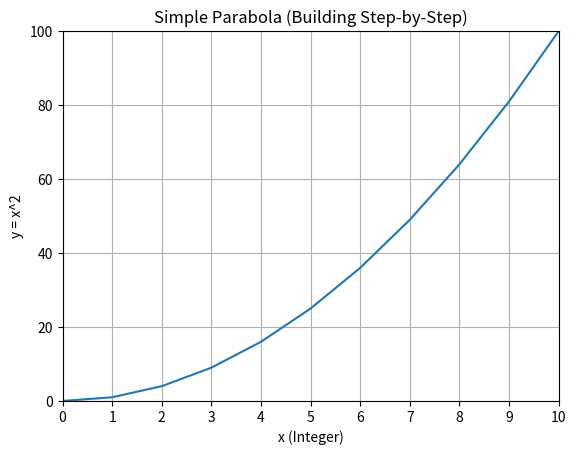

Here is the Python script that generated this plot:
import matplotlib.pyplot as plt

def draw_parabola_step_by_step_optimized():
  """Draws a simple parabola step-by-step for integer x values from 0 to 10 with a 300ms delay.
  The grid and axis limits are fixed from the start.
  """
  x_values = []
  y_values = []

  _, ax = plt.subplots()
  ax.set_xlabel("x (Integer)")
  ax.set_ylabel("y = x^2")
  ax.set_title("Simple Parabola (Building Step-by-Step)")
  ax.grid(True)
  ax.set_xticks(range(11)) # Ensure all integer x values are shown
  ax.set_xlim(0, 10)      # Keep the x-axis limits fixed
  ax.set_ylim(0, 100)     # Keep the y-axis limits fixed

  # Set fixed x and y axis limits
  ax.set_xlim(0, 10)
  ax.set_ylim(0, 100)

  # Initialize an empty plot (we'll update its data)
  line, = ax.plot([], [])

  for i in range(11):
    x_values.append(i)
    y_values.append(i**2)

    # Update the data of the existing line object
    line.set_data(x_values, y_values)

    plt.pause(0.3)  # Pause for 300 milliseconds

  plt.show()

if __name__ == '__main__':
  draw_parabola_step_by_step_optimized()